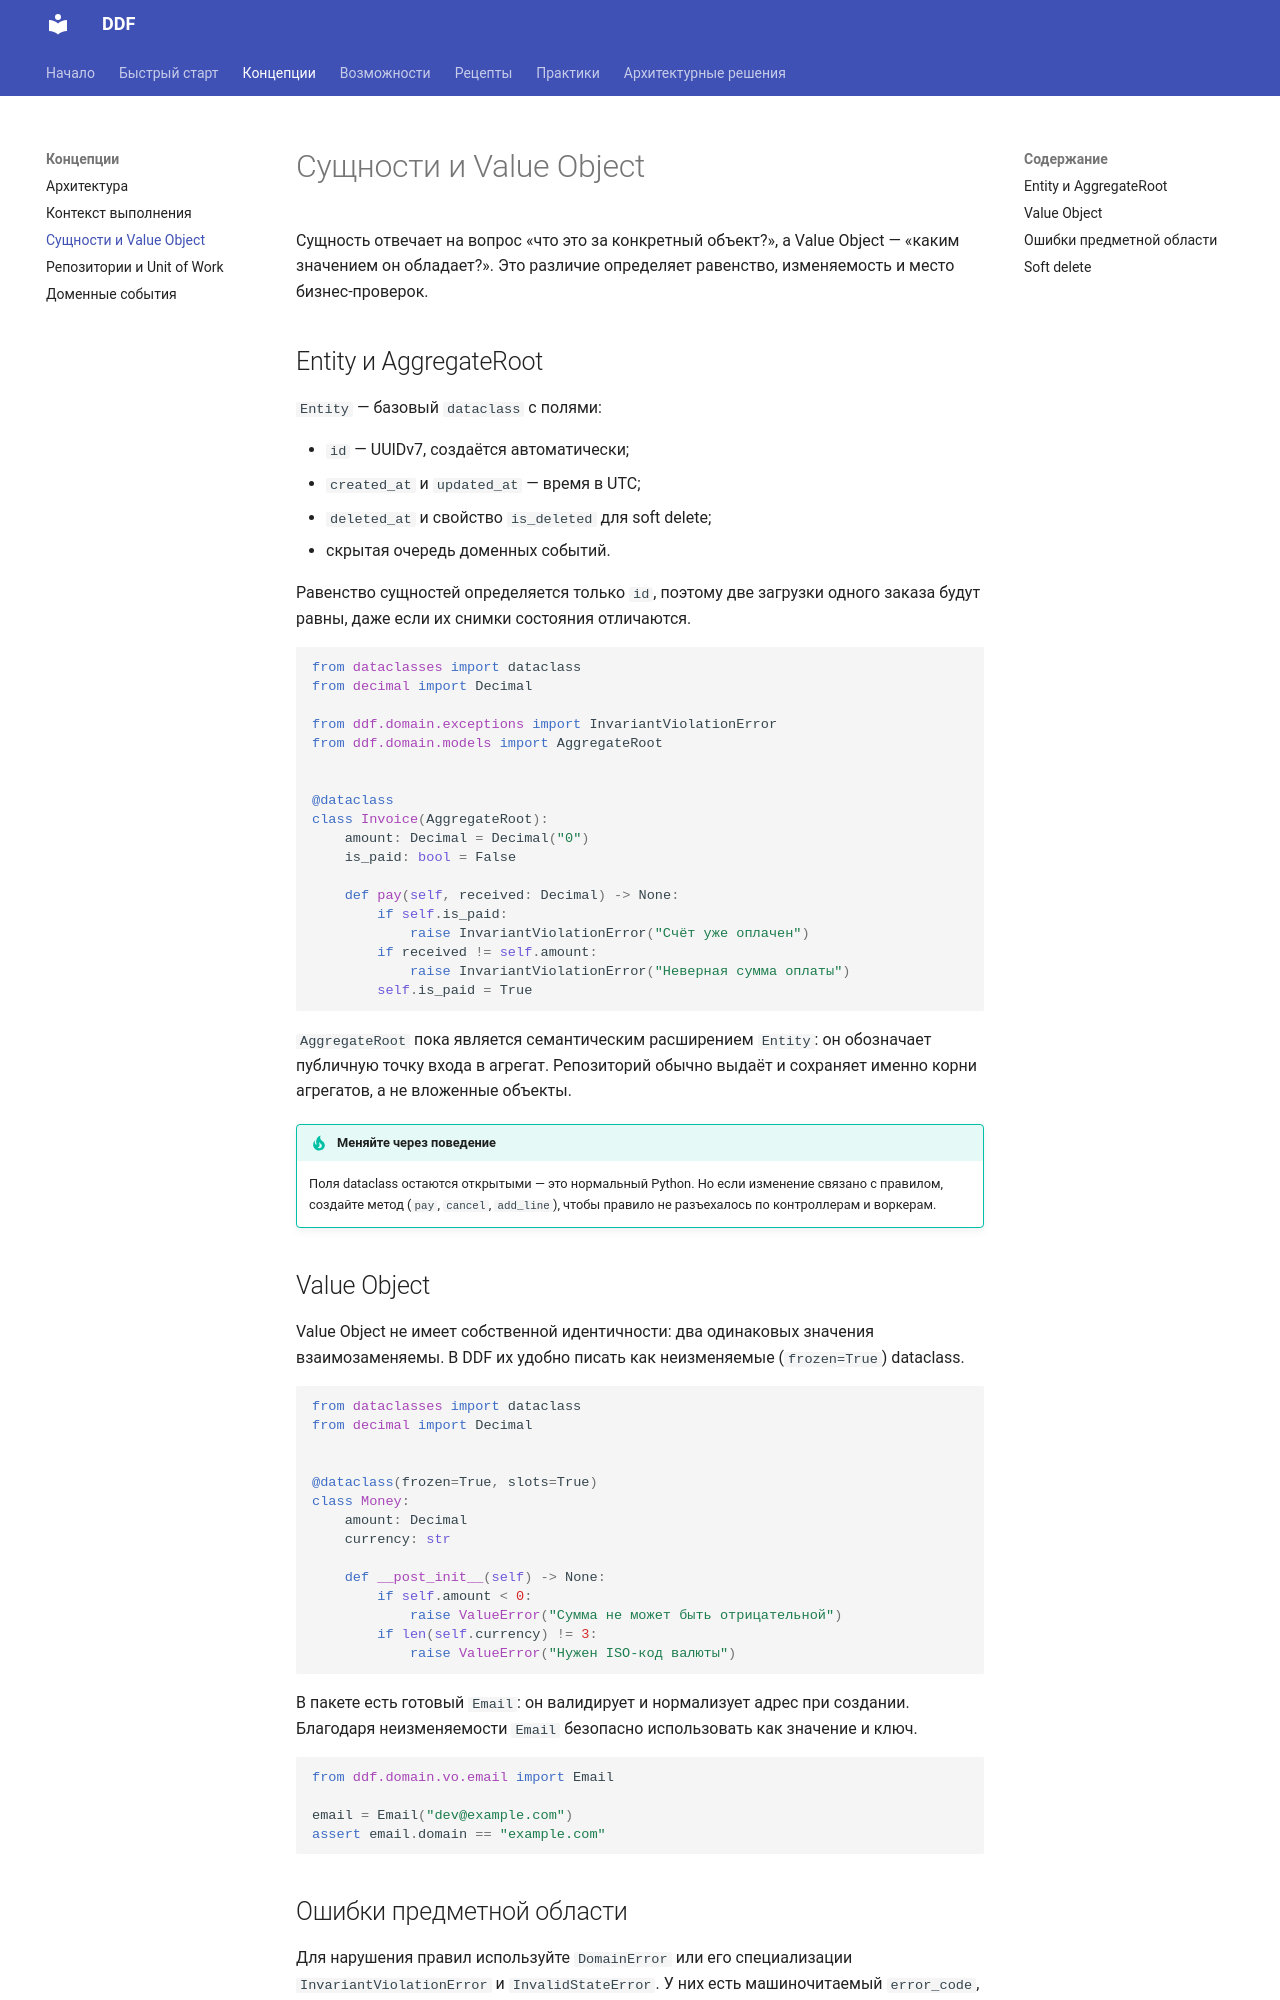

repository: Andr171p/py-ddd-framework · page: concepts/entities/index.html · generator: mkdocs

# Сущности и Value Object

Сущность отвечает на вопрос «что это за конкретный объект?», а Value Object — «каким значением он обладает?». Это различие определяет равенство, изменяемость и место бизнес-проверок.

## Entity и AggregateRoot

`Entity` — базовый `dataclass` с полями:

- `id` — UUIDv7, создаётся автоматически;
- `created_at` и `updated_at` — время в UTC;
- `deleted_at` и свойство `is_deleted` для soft delete;
- скрытая очередь доменных событий.

Равенство сущностей определяется только `id`, поэтому две загрузки одного заказа будут равны, даже если их снимки состояния отличаются.

```python
from dataclasses import dataclass
from decimal import Decimal

from ddf.domain.exceptions import InvariantViolationError
from ddf.domain.models import AggregateRoot


@dataclass
class Invoice(AggregateRoot):
    amount: Decimal = Decimal("0")
    is_paid: bool = False

    def pay(self, received: Decimal) -> None:
        if self.is_paid:
            raise InvariantViolationError("Счёт уже оплачен")
        if received != self.amount:
            raise InvariantViolationError("Неверная сумма оплаты")
        self.is_paid = True
```

`AggregateRoot` пока является семантическим расширением `Entity`: он обозначает публичную точку входа в агрегат. Репозиторий обычно выдаёт и сохраняет именно корни агрегатов, а не вложенные объекты.

!!! tip "Меняйте через поведение"

    Поля dataclass остаются открытыми — это нормальный Python. Но если изменение связано с правилом, создайте метод (`pay`, `cancel`, `add_line`), чтобы правило не разъехалось по контроллерам и воркерам.

## Value Object

Value Object не имеет собственной идентичности: два одинаковых значения взаимозаменяемы. В DDF их удобно писать как неизменяемые (`frozen=True`) dataclass.

```python
from dataclasses import dataclass
from decimal import Decimal


@dataclass(frozen=True, slots=True)
class Money:
    amount: Decimal
    currency: str

    def __post_init__(self) -> None:
        if self.amount < 0:
            raise ValueError("Сумма не может быть отрицательной")
        if len(self.currency) != 3:
            raise ValueError("Нужен ISO-код валюты")
```

В пакете есть готовый `Email`: он валидирует и нормализует адрес при создании. Благодаря неизменяемости `Email` безопасно использовать как значение и ключ.

```python
from ddf.domain.vo.email import Email

email = Email("dev@example.com")
assert email.domain == "example.com"
```
